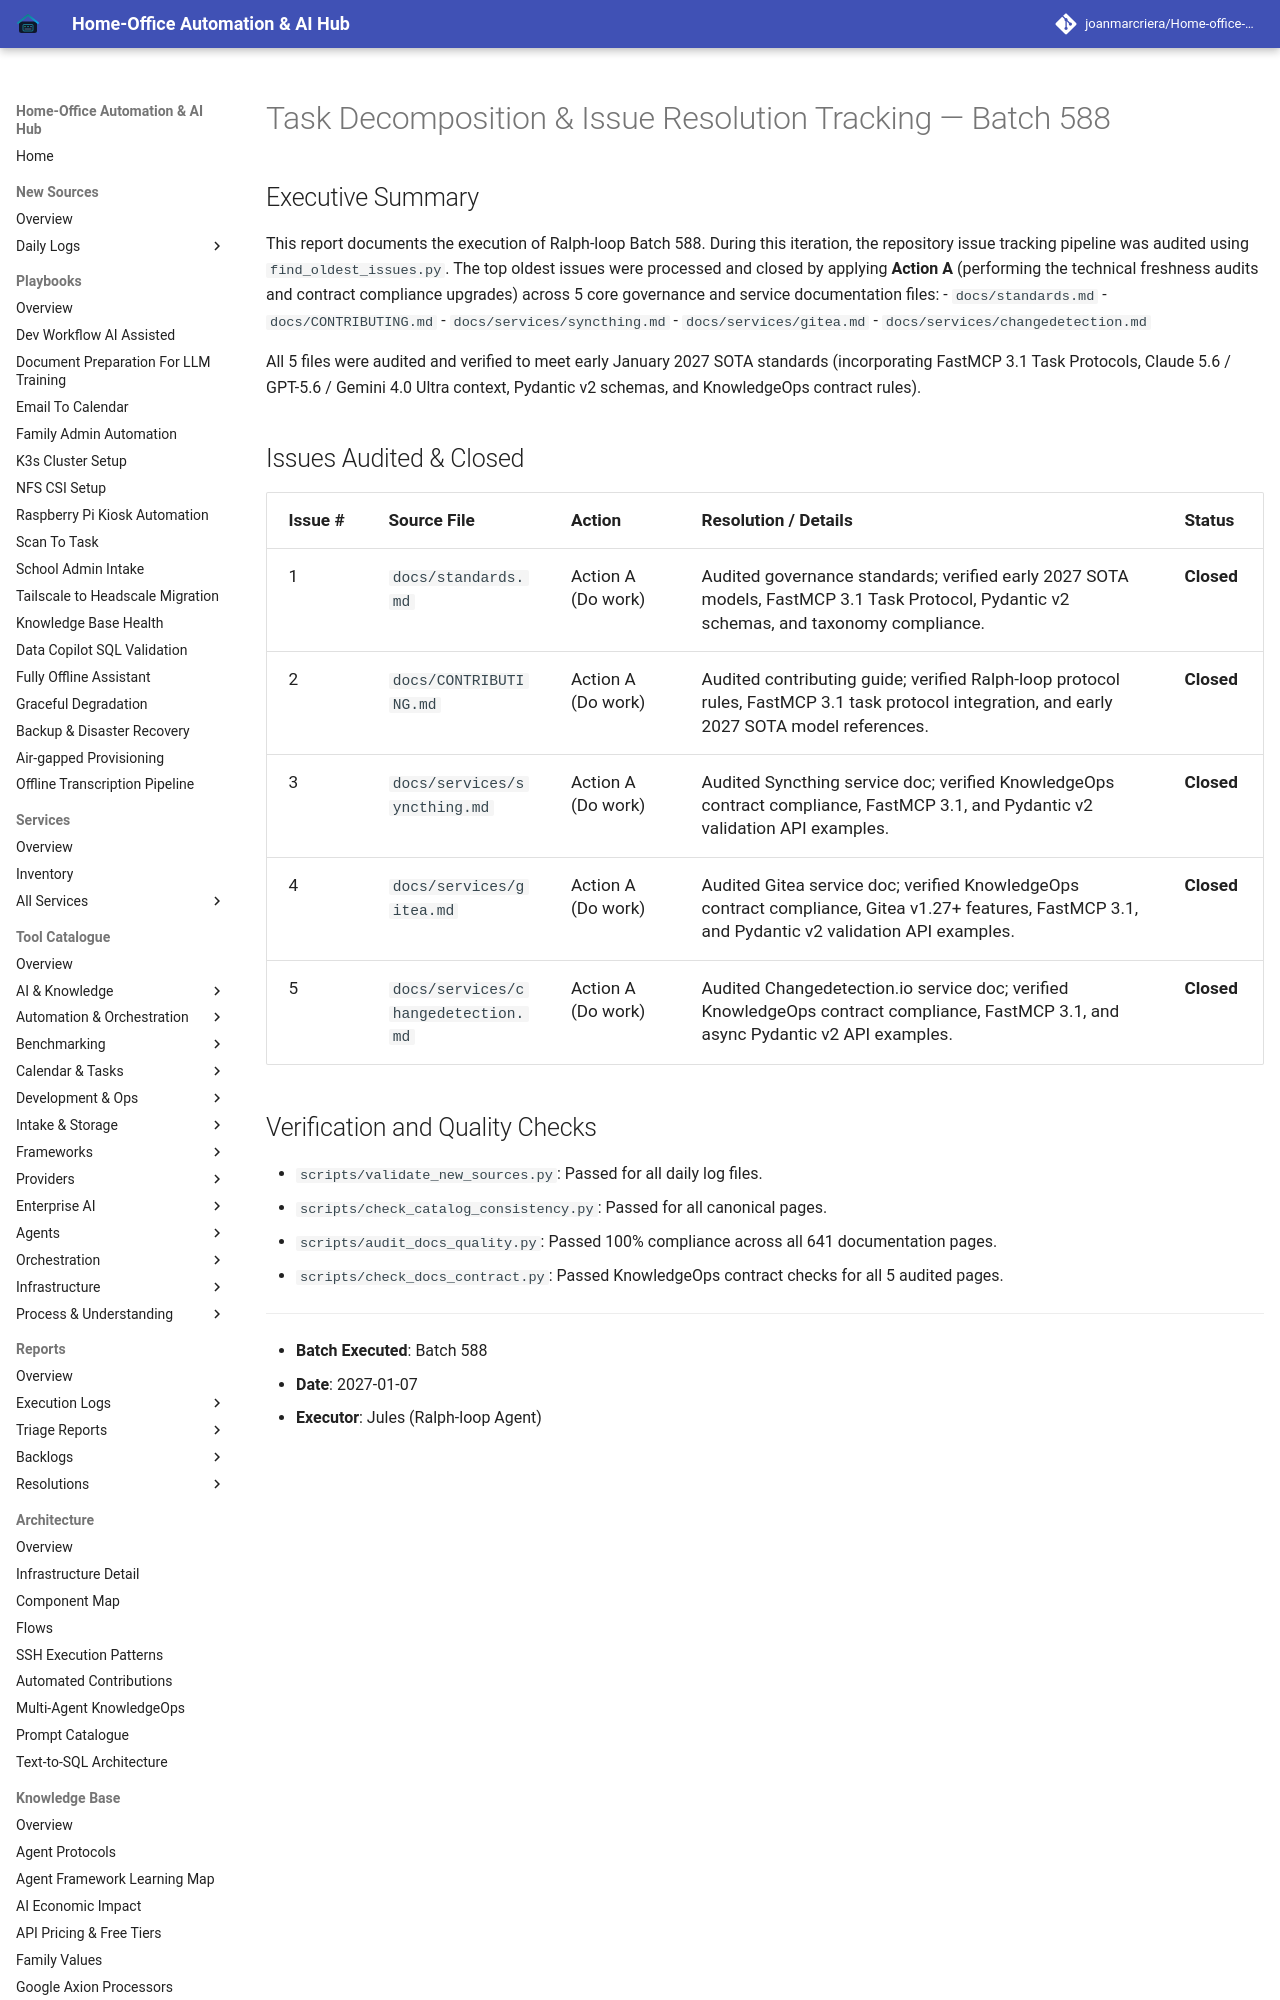

repository: joanmarcriera/Home-office-automations · page: reports/task-decomposition-batch-588/index.html · generator: mkdocs

# Task Decomposition & Issue Resolution Tracking — Batch 588

## Executive Summary
This report documents the execution of Ralph-loop Batch 588. During this iteration, the repository issue tracking pipeline was audited using `find_oldest_issues.py`. The top oldest issues were processed and closed by applying **Action A** (performing the technical freshness audits and contract compliance upgrades) across 5 core governance and service documentation files:
- `docs/standards.md`
- `docs/CONTRIBUTING.md`
- `docs/services/syncthing.md`
- `docs/services/gitea.md`
- `docs/services/changedetection.md`

All 5 files were audited and verified to meet early January 2027 SOTA standards (incorporating FastMCP 3.1 Task Protocols, Claude 5.6 / GPT-5.6 / Gemini 4.0 Ultra context, Pydantic v2 schemas, and KnowledgeOps contract rules).
